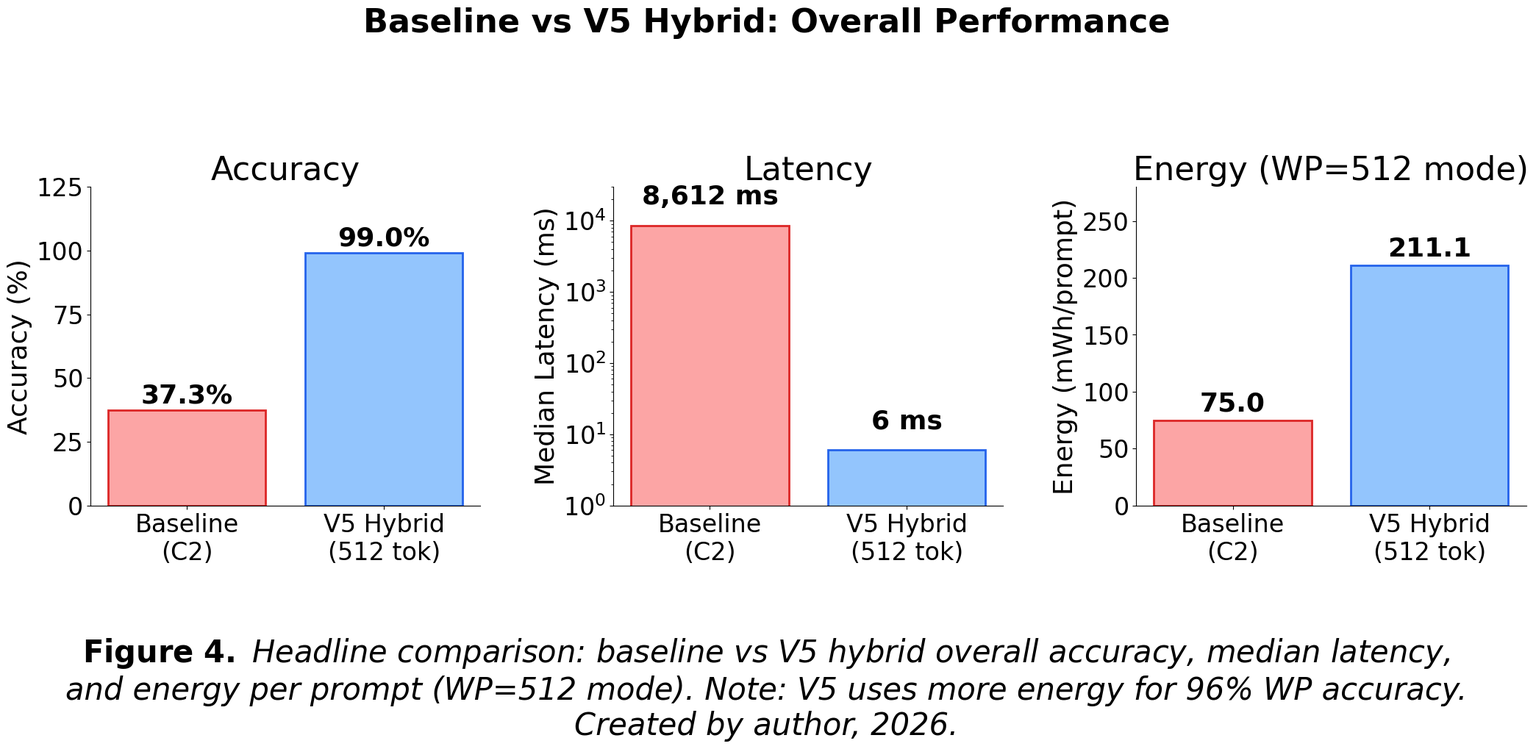
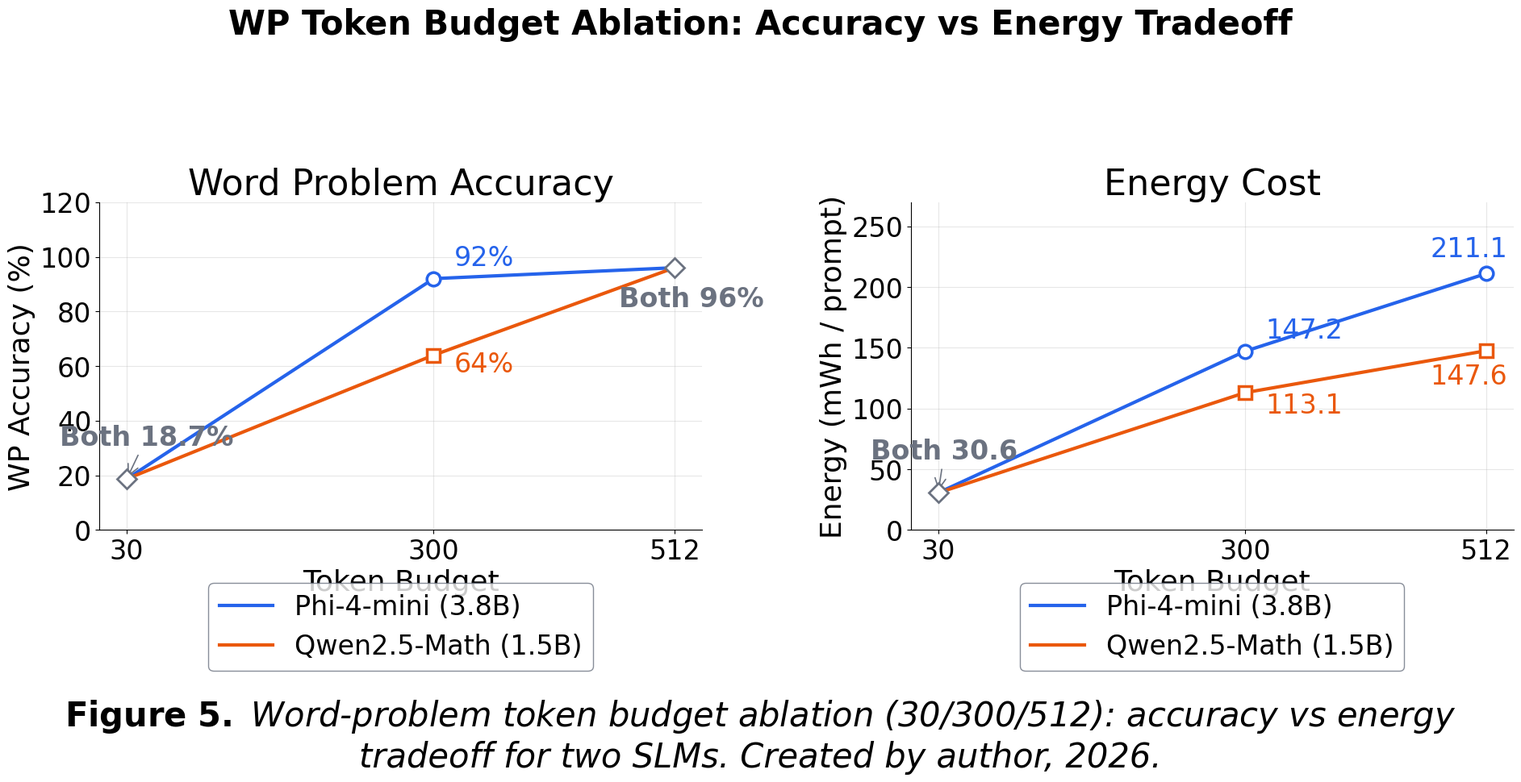
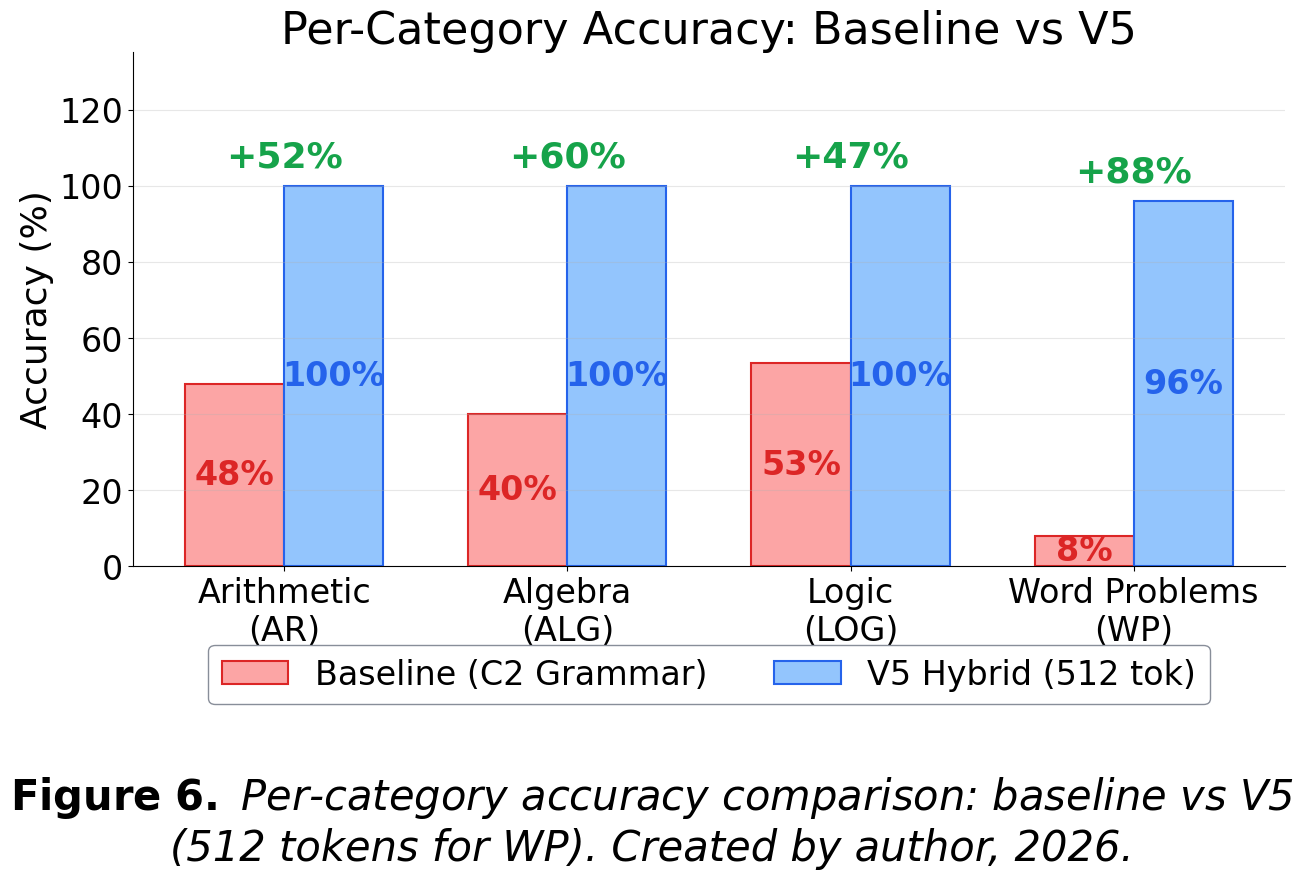
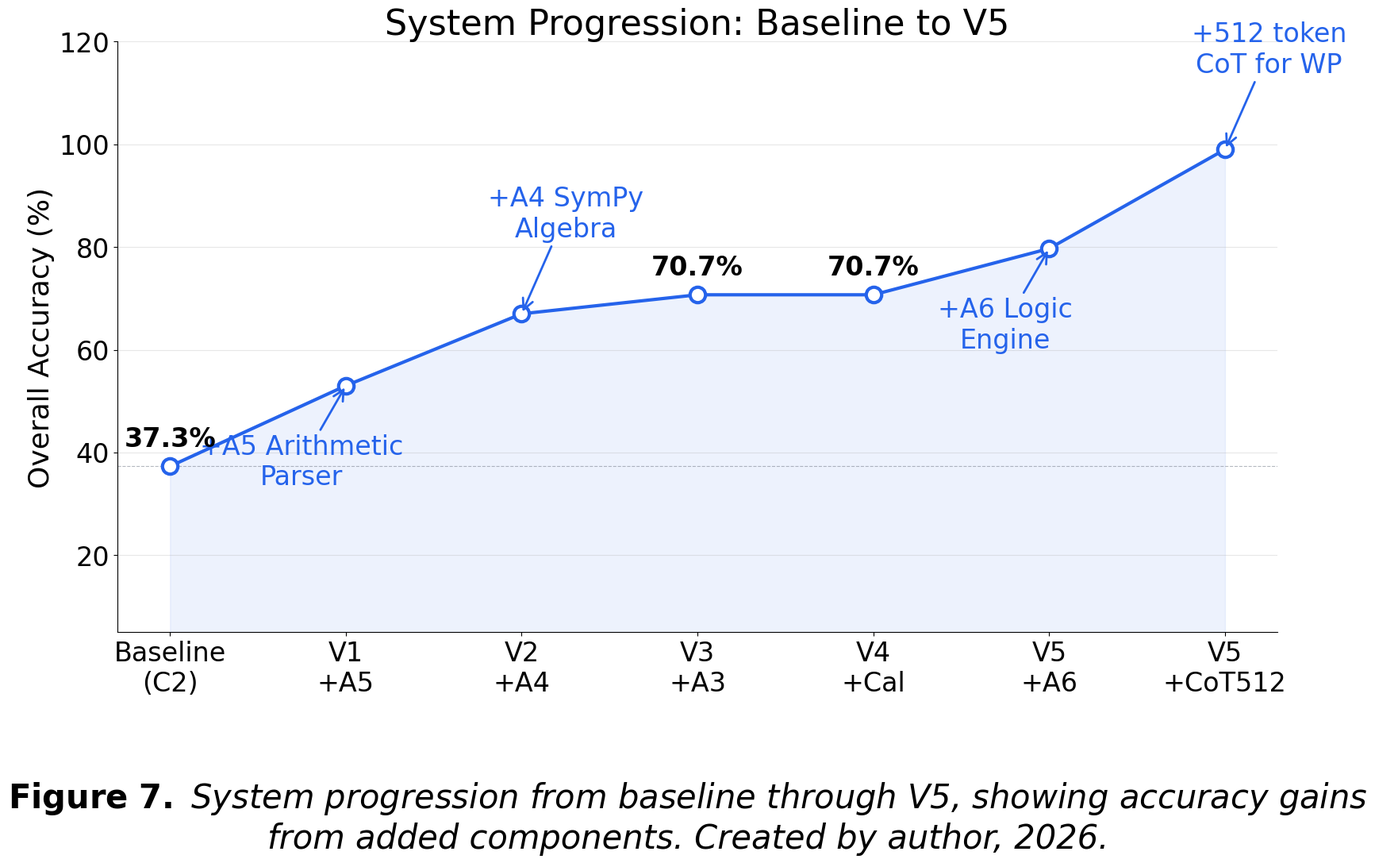
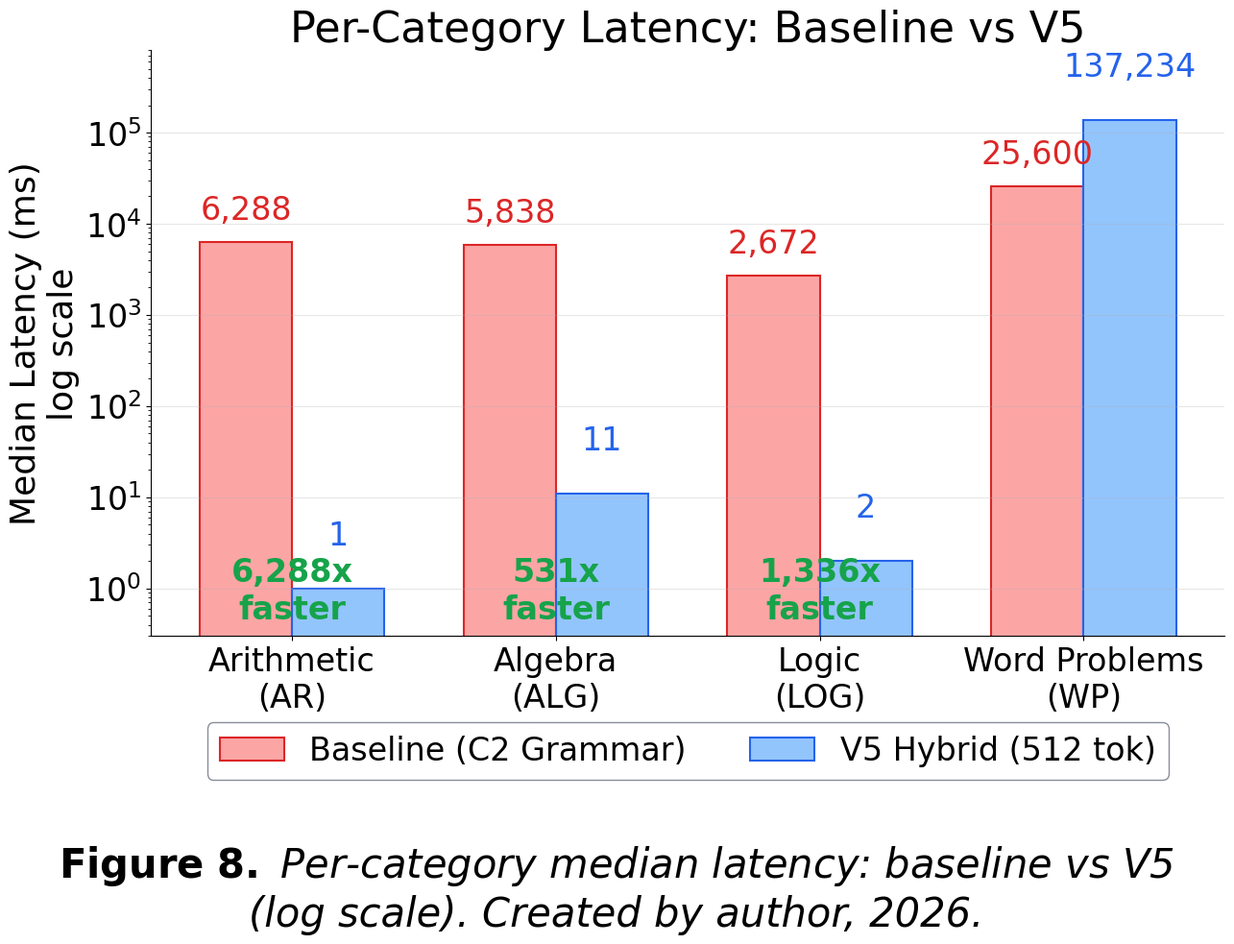
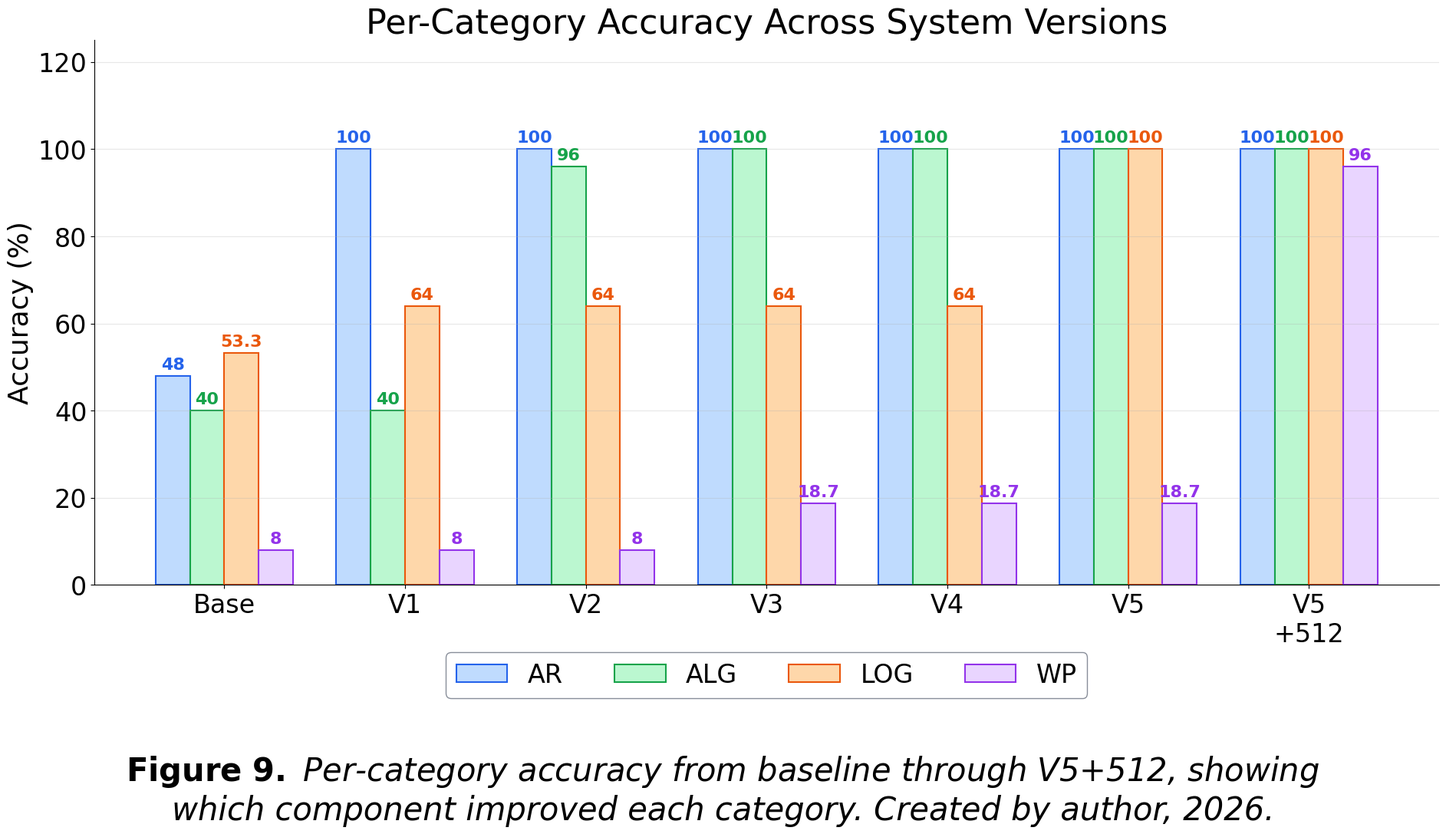
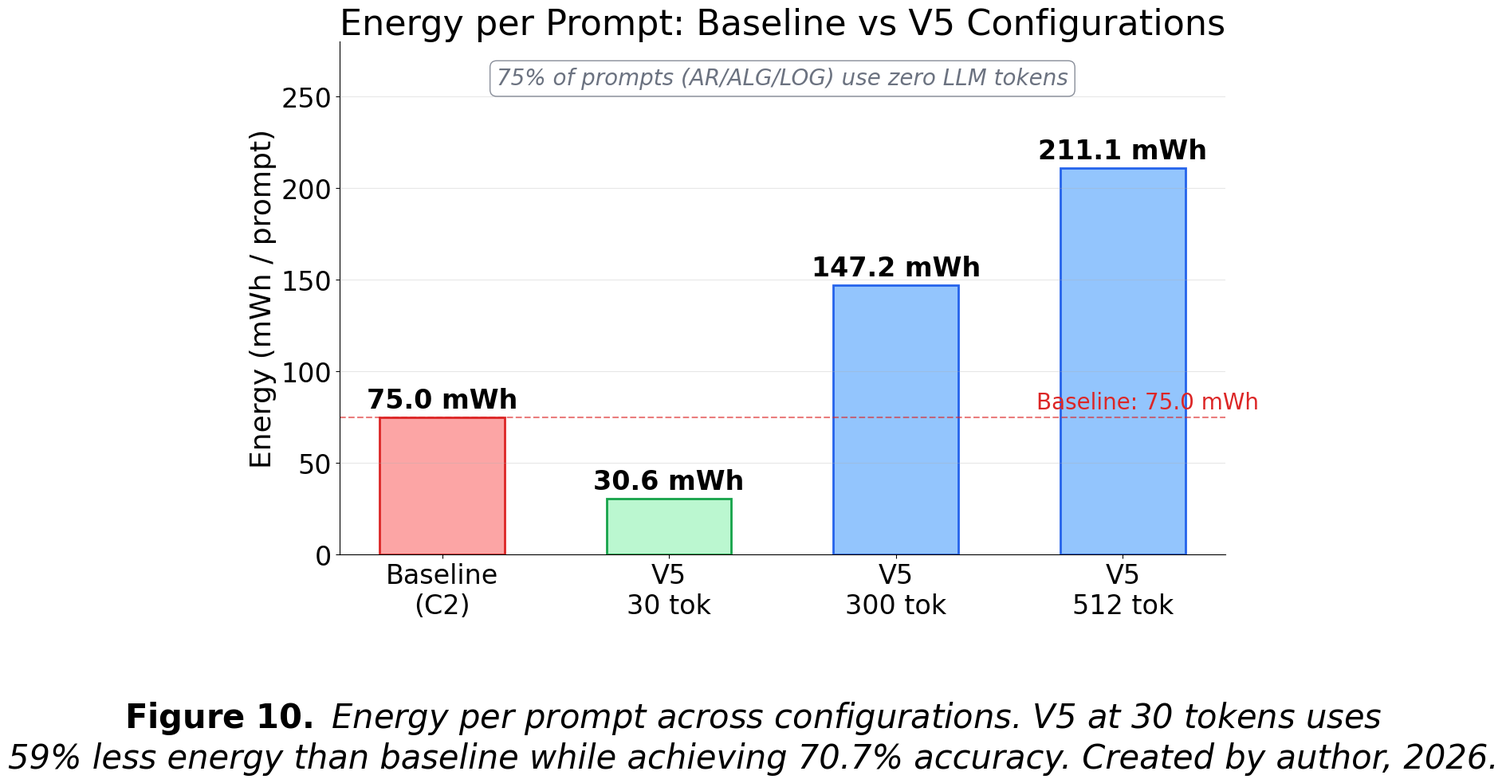

Reproduce these figures in Python, in order.
#!/usr/bin/env python3
"""
Generate all poster charts for ISEF presentation.
Outputs high-res PNGs to outputs/official/poster/charts/
"""

import matplotlib
matplotlib.use('Agg')
import matplotlib.pyplot as plt
import matplotlib.ticker as ticker
import matplotlib.font_manager as fm
import numpy as np
import os

OUT_DIR = 'outputs/official/poster/charts'
os.makedirs(OUT_DIR, exist_ok=True)

# Force Arial everywhere — 24pt minimum, larger for titles
plt.rcParams.update({
    'font.family': 'sans-serif',
    'font.sans-serif': ['Arial', 'Helvetica Neue', 'Helvetica', 'DejaVu Sans'],
    'font.size': 24,
    'axes.titlesize': 32,
    'axes.labelsize': 26,
    'xtick.labelsize': 24,
    'ytick.labelsize': 24,
    'legend.fontsize': 24,
    'figure.dpi': 300,
    'savefig.dpi': 300,
    'savefig.bbox': 'tight',
    'axes.spines.top': False,
    'axes.spines.right': False,
})

# Caption style
CAPTION_FONTSIZE = 30

def save_with_caption(fig, filename, caption):
    """Save figure with a caption below it."""
    fig.text(0.5, -0.04, caption, ha='center', va='top',
             fontsize=CAPTION_FONTSIZE, fontstyle='italic',
             family='Arial', transform=fig.transFigure)
    plt.savefig(os.path.join(OUT_DIR, filename),
                bbox_inches='tight', pad_inches=0.3)
    plt.close(fig)

# Color palette
BLUE = '#2563EB'
RED = '#DC2626'
GREEN = '#16A34A'
ORANGE = '#EA580C'
PURPLE = '#9333EA'
GRAY = '#6B7280'
LIGHT_BLUE = '#93C5FD'
LIGHT_RED = '#FCA5A5'


# =====================================================================
# R5 — System Progression (Baseline → V5)
# =====================================================================
def chart_r5_progression():
    versions = ['Baseline\n(C2)', 'V1\n+A5', 'V2\n+A4', 'V3\n+A3', 'V4\n+Cal', 'V5\n+A6', 'V5\n+CoT512']
    accuracy = [37.3, 53.0, 67.0, 70.7, 70.7, 79.7, 99.0]

    fig, ax = plt.subplots(figsize=(18, 10))

    ax.plot(range(len(versions)), accuracy, 'o-', color=BLUE, linewidth=3,
            markersize=14, markerfacecolor='white', markeredgewidth=3, zorder=3)
    ax.fill_between(range(len(versions)), accuracy, alpha=0.08, color=BLUE)

    # Annotations — stagger above/below with long arrows, offset horizontally to avoid crowding
    ann_config = {
        1: ('+A5 Arithmetic\nParser',   (-40, -90)),   # below-left
        2: ('+A4 SymPy\nAlgebra',       (40, 70)),     # above-right
        5: ('+A6 Logic\nEngine',        (-40, -90)),   # below-left
        6: ('+512 token\nCoT for WP',   (40, 70)),     # above-right
    }
    for idx, (text, xyoff) in ann_config.items():
        ax.annotate(text, (idx, accuracy[idx]),
                    textcoords='offset points', xytext=xyoff,
                    ha='center', fontsize=24, color=BLUE,
                    arrowprops=dict(arrowstyle='->', color=BLUE, lw=2))

    # Value labels for points without annotations
    for i, v in enumerate(accuracy):
        if i in ann_config:
            continue
        ax.annotate(f'{v:.1f}%', (i, v), textcoords='offset points',
                    xytext=(0, 18), ha='center',
                    fontsize=24, fontweight='bold')

    ax.set_xticks(range(len(versions)))
    ax.set_xticklabels(versions)
    ax.set_ylabel('Overall Accuracy (%)')
    ax.set_title('System Progression: Baseline to V5')
    ax.set_ylim(5, 120)
    ax.axhline(y=37.3, color=GRAY, linestyle='--', linewidth=0.8, alpha=0.5)
    ax.grid(axis='y', alpha=0.3)

    plt.tight_layout(pad=2.0)
    caption = (r"$\bf{Figure\ 7.}$ System progression from baseline through V5, showing accuracy gains"
               "\nfrom added components. Created by author, 2026.")
    save_with_caption(fig, 'R5_system_progression.png', caption)
    print('  R5 saved')


# =====================================================================
# R1 — Main Results Summary (Baseline vs V5)
# =====================================================================
def chart_r1_headline():
    fig, axes = plt.subplots(1, 3, figsize=(22, 8))

    labels = ['Baseline\n(C2)', 'V5 Hybrid\n(512 tok)']
    colors = [LIGHT_RED, LIGHT_BLUE]
    edge_colors = [RED, BLUE]

    # Accuracy
    vals = [37.3, 99.0]
    bars = axes[0].bar(labels, vals, color=colors, edgecolor=edge_colors, linewidth=2)
    axes[0].set_ylabel('Accuracy (%)')
    axes[0].set_title('Accuracy')
    axes[0].set_ylim(0, 125)
    for bar, val in zip(bars, vals):
        axes[0].text(bar.get_x() + bar.get_width()/2, val + 3,
                     f'{val:.1f}%', ha='center', fontweight='bold', fontsize=26)

    # Median Latency
    vals = [8612, 6]
    bars = axes[1].bar(labels, vals, color=colors, edgecolor=edge_colors, linewidth=2)
    axes[1].set_ylabel('Median Latency (ms)')
    axes[1].set_title('Latency')
    axes[1].set_yscale('log')
    axes[1].set_ylim(1, 30000)
    for bar, val in zip(bars, vals):
        axes[1].text(bar.get_x() + bar.get_width()/2, val * 2.0,
                     f'{val:,} ms', ha='center', fontweight='bold', fontsize=26)

    # Energy — clean layout, no annotation overlay
    vals = [75.0, 211.1]
    bars = axes[2].bar(labels, vals, color=colors, edgecolor=edge_colors, linewidth=2)
    axes[2].set_ylabel('Energy (mWh/prompt)')
    axes[2].set_title('Energy (WP=512 mode)')
    axes[2].set_ylim(0, 280)
    for bar, val in zip(bars, vals):
        axes[2].text(bar.get_x() + bar.get_width()/2, val + 8,
                     f'{val:.1f}', ha='center', fontweight='bold', fontsize=26)

    plt.suptitle('Baseline vs V5 Hybrid: Overall Performance',
                 fontsize=32, fontweight='bold', y=1.03)
    plt.tight_layout(pad=2.0)
    caption = (r"$\bf{Figure\ 4.}$ Headline comparison: baseline vs V5 hybrid overall accuracy, median latency,"
               "\nand energy per prompt (WP=512 mode). Note: V5 uses more energy for 96% WP accuracy."
               "\nCreated by author, 2026.")
    save_with_caption(fig, 'R1_headline_summary.png', caption)
    print('  R1 saved')


# =====================================================================
# R2 — Accuracy by Category (grouped bars)
# =====================================================================
def chart_r2_category_accuracy():
    categories = ['AR', 'ALG', 'LOG', 'WP']
    baseline = [48.0, 40.0, 53.3, 8.0]
    v5_512 = [100.0, 100.0, 100.0, 96.0]

    x = np.arange(len(categories))
    width = 0.35

    fig, ax = plt.subplots(figsize=(14, 8))

    bars1 = ax.bar(x - width/2, baseline, width, label='Baseline (C2 Grammar)',
                   color=LIGHT_RED, edgecolor=RED, linewidth=1.5)
    bars2 = ax.bar(x + width/2, v5_512, width, label='V5 Hybrid (512 tok)',
                   color=LIGHT_BLUE, edgecolor=BLUE, linewidth=1.5)

    # Baseline value labels — inside bars for cleaner look
    for bar, val in zip(bars1, baseline):
        ax.text(bar.get_x() + bar.get_width()/2, val / 2,
                f'{val:.0f}%', ha='center', fontsize=24, color=RED,
                fontweight='bold', va='center')

    # V5 value labels — inside bars
    for bar, val in zip(bars2, v5_512):
        ax.text(bar.get_x() + bar.get_width()/2, val / 2,
                f'{val:.0f}%', ha='center', fontsize=24, color=BLUE,
                fontweight='bold', va='center')

    # Delta annotations — above bars with clear spacing
    for i in range(len(categories)):
        delta = v5_512[i] - baseline[i]
        mid_x = x[i]
        ax.annotate(f'+{delta:.0f}%', (mid_x, max(v5_512[i], baseline[i]) + 5),
                    ha='center', fontsize=26, fontweight='bold', color=GREEN)

    ax.set_ylabel('Accuracy (%)')
    ax.set_title('Per-Category Accuracy: Baseline vs V5')
    ax.set_xticks(x)
    ax.set_xticklabels(['Arithmetic\n(AR)', 'Algebra\n(ALG)', 'Logic\n(LOG)', 'Word Problems\n(WP)'])
    ax.set_ylim(0, 135)
    # Legend below chart to avoid any data overlap
    ax.legend(loc='upper center', bbox_to_anchor=(0.5, -0.12), ncol=2,
              frameon=True, edgecolor=GRAY)
    ax.grid(axis='y', alpha=0.3)

    plt.tight_layout(pad=2.0)
    plt.subplots_adjust(bottom=0.22)
    caption = (r"$\bf{Figure\ 6.}$ Per-category accuracy comparison: baseline vs V5"
               "\n(512 tokens for WP). Created by author, 2026.")
    save_with_caption(fig, 'R2_category_accuracy.png', caption)
    print('  R2 saved')


# =====================================================================
# R3 — WP Token Budget Tradeoff
# =====================================================================
def chart_r3_wp_ablation():
    tokens = [30, 300, 512]

    phi_wp_acc = [18.7, 92.0, 96.0]
    qwen_wp_acc = [18.7, 64.0, 96.0]
    phi_energy = [30.6, 147.2, 211.1]
    qwen_energy = [30.6, 113.1, 147.6]

    fig, (ax1, ax2) = plt.subplots(1, 2, figsize=(20, 8))

    # Plot lines without markers, then add markers manually to avoid overlap at shared points
    ax1.plot(tokens, phi_wp_acc, '-', color=BLUE, linewidth=3, label='Phi-4-mini (3.8B)')
    ax1.plot(tokens, qwen_wp_acc, '-', color=ORANGE, linewidth=3, label='Qwen2.5-Math (1.5B)')
    # Shared points: single diamond marker
    ax1.plot(30, 18.7, 'D', color=GRAY, markersize=12, markeredgewidth=2, markerfacecolor='white', zorder=5)
    ax1.plot(512, 96, 'D', color=GRAY, markersize=12, markeredgewidth=2, markerfacecolor='white', zorder=5)
    # Separate points at 300
    ax1.plot(300, 92, 'o', color=BLUE, markersize=12, markeredgewidth=2.5, markerfacecolor='white', zorder=5)
    ax1.plot(300, 64, 's', color=ORANGE, markersize=12, markeredgewidth=2.5, markerfacecolor='white', zorder=5)

    ax1.annotate('Both 18.7%', (30, 18.7), textcoords='offset points',
                 xytext=(-60, 30), fontsize=24, color=GRAY, fontweight='bold',
                 arrowprops=dict(arrowstyle='->', color=GRAY, lw=1.2))
    ax1.annotate('Both 96%', (512, 96), textcoords='offset points',
                 xytext=(-50, -35), fontsize=24, color=GRAY, fontweight='bold')
    ax1.annotate('92%', (300, 92), textcoords='offset points',
                 xytext=(18, 12), fontsize=24, color=BLUE)
    ax1.annotate('64%', (300, 64), textcoords='offset points',
                 xytext=(18, -15), fontsize=24, color=ORANGE)

    ax1.set_xlabel('Token Budget')
    ax1.set_ylabel('WP Accuracy (%)')
    ax1.set_title('Word Problem Accuracy')
    ax1.set_xticks(tokens)
    ax1.set_ylim(0, 120)
    ax1.legend(loc='upper center', bbox_to_anchor=(0.5, -0.12), ncol=1,
               frameon=True, edgecolor=GRAY)
    ax1.grid(alpha=0.3)

    # Energy subplot — same approach
    ax2.plot(tokens, phi_energy, '-', color=BLUE, linewidth=3, label='Phi-4-mini (3.8B)')
    ax2.plot(tokens, qwen_energy, '-', color=ORANGE, linewidth=3, label='Qwen2.5-Math (1.5B)')
    # Shared point at 30
    ax2.plot(30, 30.6, 'D', color=GRAY, markersize=12, markeredgewidth=2, markerfacecolor='white', zorder=5)
    # Separate points
    ax2.plot(300, 147.2, 'o', color=BLUE, markersize=12, markeredgewidth=2.5, markerfacecolor='white', zorder=5)
    ax2.plot(300, 113.1, 's', color=ORANGE, markersize=12, markeredgewidth=2.5, markerfacecolor='white', zorder=5)
    ax2.plot(512, 211.1, 'o', color=BLUE, markersize=12, markeredgewidth=2.5, markerfacecolor='white', zorder=5)
    ax2.plot(512, 147.6, 's', color=ORANGE, markersize=12, markeredgewidth=2.5, markerfacecolor='white', zorder=5)

    ax2.annotate('Both 30.6', (30, 30.6), textcoords='offset points',
                 xytext=(-60, 30), fontsize=24, color=GRAY, fontweight='bold',
                 arrowprops=dict(arrowstyle='->', color=GRAY, lw=1.2))
    ax2.annotate('147.2', (300, 147.2), textcoords='offset points',
                 xytext=(18, 12), fontsize=24, color=BLUE)
    ax2.annotate('113.1', (300, 113.1), textcoords='offset points',
                 xytext=(18, -18), fontsize=24, color=ORANGE)
    ax2.annotate('211.1', (512, 211.1), textcoords='offset points',
                 xytext=(-50, 15), fontsize=24, color=BLUE)
    ax2.annotate('147.6', (512, 147.6), textcoords='offset points',
                 xytext=(-50, -30), fontsize=24, color=ORANGE)

    ax2.set_xlabel('Token Budget')
    ax2.set_ylabel('Energy (mWh / prompt)')
    ax2.set_title('Energy Cost')
    ax2.set_xticks(tokens)
    ax2.set_ylim(0, 270)
    ax2.legend(loc='upper center', bbox_to_anchor=(0.5, -0.12), ncol=1,
               frameon=True, edgecolor=GRAY)
    ax2.grid(alpha=0.3)

    plt.suptitle('WP Token Budget Ablation: Accuracy vs Energy Tradeoff',
                 fontsize=30, fontweight='bold', y=1.03)
    plt.tight_layout(pad=2.0)
    plt.subplots_adjust(bottom=0.22)
    caption = (r"$\bf{Figure\ 5.}$ Word-problem token budget ablation (30/300/512): accuracy vs energy"
               "\ntradeoff for two SLMs. Created by author, 2026.")
    save_with_caption(fig, 'R3_wp_token_ablation.png', caption)
    print('  R3 saved')


# =====================================================================
# R4 — Latency by Category (log scale)
# =====================================================================
def chart_r4_latency():
    categories = ['AR', 'ALG', 'LOG', 'WP']
    baseline_lat = [6288, 5838, 2672, 25600]
    v5_lat = [1, 11, 2, 137234]

    x = np.arange(len(categories))
    width = 0.35

    fig, ax = plt.subplots(figsize=(14, 9))

    bars1 = ax.bar(x - width/2, baseline_lat, width, label='Baseline (C2 Grammar)',
                   color=LIGHT_RED, edgecolor=RED, linewidth=1.5)
    bars2 = ax.bar(x + width/2, v5_lat, width, label='V5 Hybrid (512 tok)',
                   color=LIGHT_BLUE, edgecolor=BLUE, linewidth=1.5)

    ax.set_yscale('log')
    ax.set_ylabel('Median Latency (ms)\nlog scale')
    ax.set_title('Per-Category Latency: Baseline vs V5')
    ax.set_xticks(x)
    ax.set_xticklabels(['Arithmetic\n(AR)', 'Algebra\n(ALG)', 'Logic\n(LOG)', 'Word Problems\n(WP)'])
    ax.grid(axis='y', alpha=0.3)
    ax.set_ylim(0.3, 800000)

    # Value labels on top of bars
    for bar, val in zip(bars1, baseline_lat):
        ax.text(bar.get_x() + bar.get_width()/2, val * 1.8,
                f'{val:,}', ha='center', fontsize=24, color=RED)
    for bar, val in zip(bars2, v5_lat):
        ax.text(bar.get_x() + bar.get_width()/2, val * 3.0,
                f'{val:,}', ha='center', fontsize=24, color=BLUE)

    # Speedup annotations at the very bottom
    speedups = ['6,288x', '531x', '1,336x', '']
    for i, s in enumerate(speedups):
        if s:
            ax.annotate(f'{s}\nfaster', (x[i], 0.03),
                        ha='center', fontsize=24, fontweight='bold', color=GREEN,
                        xycoords=('data', 'axes fraction'))

    # Legend below chart to avoid covering any bars/labels
    ax.legend(loc='upper center', bbox_to_anchor=(0.5, -0.12), ncol=2,
              frameon=True, edgecolor=GRAY)

    plt.tight_layout(pad=2.0)
    plt.subplots_adjust(bottom=0.20)
    caption = (r"$\bf{Figure\ 8.}$ Per-category median latency: baseline vs V5"
               "\n(log scale). Created by author, 2026.")
    save_with_caption(fig, 'R4_latency_by_category.png', caption)
    print('  R4 saved')


# =====================================================================
# R6 — Per-Category Accuracy Across Versions (V1–V5)
# =====================================================================
def chart_r6_version_categories():
    versions = ['Base', 'V1', 'V2', 'V3', 'V4', 'V5', 'V5\n+512']
    ar  = [48.0, 100, 100, 100, 100, 100, 100]
    alg = [40.0,  40,  96, 100, 100, 100, 100]
    log = [53.3,  64,  64,  64,  64, 100, 100]
    wp  = [ 8.0,   8,   8, 18.7, 18.7, 18.7, 96]

    x = np.arange(len(versions))
    width = 0.19

    fig, ax = plt.subplots(figsize=(20, 10))

    bars_ar  = ax.bar(x - 1.5*width, ar,  width, label='AR',  color='#BFDBFE', edgecolor=BLUE, linewidth=1.5)
    bars_alg = ax.bar(x - 0.5*width, alg, width, label='ALG', color='#BBF7D0', edgecolor=GREEN, linewidth=1.5)
    bars_log = ax.bar(x + 0.5*width, log, width, label='LOG', color='#FED7AA', edgecolor=ORANGE, linewidth=1.5)
    bars_wp  = ax.bar(x + 1.5*width, wp,  width, label='WP',  color='#E9D5FF', edgecolor=PURPLE, linewidth=1.5)

    # Value labels on top of each bar
    for bars, color in [(bars_ar, BLUE), (bars_alg, GREEN), (bars_log, ORANGE), (bars_wp, PURPLE)]:
        for bar, val in zip(bars, [ar, alg, log, wp][[bars_ar, bars_alg, bars_log, bars_wp].index(bars)]):
            if val > 0:
                ax.text(bar.get_x() + bar.get_width()/2, val + 1.5,
                        f'{val:.0f}' if val == int(val) else f'{val:.1f}',
                        ha='center', fontsize=16, color=color, fontweight='bold')

    ax.set_ylabel('Accuracy (%)')
    ax.set_title('Per-Category Accuracy Across System Versions')
    ax.set_xticks(x)
    ax.set_xticklabels(versions)
    ax.set_ylim(0, 125)
    ax.legend(loc='upper center', bbox_to_anchor=(0.5, -0.10), ncol=4,
              frameon=True, edgecolor=GRAY)
    ax.grid(axis='y', alpha=0.3)

    plt.tight_layout(pad=2.0)
    plt.subplots_adjust(bottom=0.18)
    caption = (r"$\bf{Figure\ 9.}$ Per-category accuracy from baseline through V5+512, showing"
               "\nwhich component improved each category. Created by author, 2026.")
    save_with_caption(fig, 'R6_version_categories.png', caption)
    print('  R6 saved')


# =====================================================================
# R7 — Energy by Configuration (Baseline vs V5 at different token budgets)
# =====================================================================
def chart_r7_energy_configs():
    configs = ['Baseline\n(C2)', 'V5\n30 tok', 'V5\n300 tok', 'V5\n512 tok']
    energy = [75.0, 30.6, 147.2, 211.1]
    colors = [LIGHT_RED, '#BBF7D0', LIGHT_BLUE, LIGHT_BLUE]
    edge_colors = [RED, GREEN, BLUE, BLUE]

    fig, ax = plt.subplots(figsize=(14, 9))

    bars = ax.bar(configs, energy, color=colors, edgecolor=edge_colors, linewidth=2, width=0.55)

    # Value labels
    for bar, val in zip(bars, energy):
        ax.text(bar.get_x() + bar.get_width()/2, val + 5,
                f'{val:.1f} mWh', ha='center', fontweight='bold', fontsize=24)

    # Baseline reference line
    ax.axhline(y=75.0, color=RED, linestyle='--', linewidth=1.5, alpha=0.6)
    ax.text(3.6, 77, 'Baseline: 75.0 mWh', fontsize=20, color=RED, ha='right', va='bottom')

    # Note about 75% symbolic
    ax.text(0.5, 0.95, '75% of prompts (AR/ALG/LOG) use zero LLM tokens',
            transform=ax.transAxes, fontsize=20, ha='center', va='top',
            style='italic', color=GRAY,
            bbox=dict(boxstyle='round,pad=0.3', facecolor='white', edgecolor=GRAY, alpha=0.8))

    ax.set_ylabel('Energy (mWh / prompt)')
    ax.set_title('Energy per Prompt: Baseline vs V5 Configurations')
    ax.set_ylim(0, 280)
    ax.grid(axis='y', alpha=0.3)

    plt.tight_layout(pad=2.0)
    caption = (r"$\bf{Figure\ 10.}$ Energy per prompt across configurations. V5 at 30 tokens uses"
               "\n59% less energy than baseline while achieving 70.7% accuracy. Created by author, 2026.")
    save_with_caption(fig, 'R7_energy_configs.png', caption)
    print('  R7 saved')


# =====================================================================
# Run all
# =====================================================================
if __name__ == '__main__':
    print('Generating poster charts...')
    chart_r1_headline()       # Fig 4
    chart_r3_wp_ablation()    # Fig 5
    chart_r2_category_accuracy()  # Fig 6
    chart_r5_progression()    # Fig 7
    chart_r4_latency()        # Fig 8
    chart_r6_version_categories()  # Fig 9
    chart_r7_energy_configs()      # Fig 10
    print(f'\nAll charts saved to {OUT_DIR}/')
